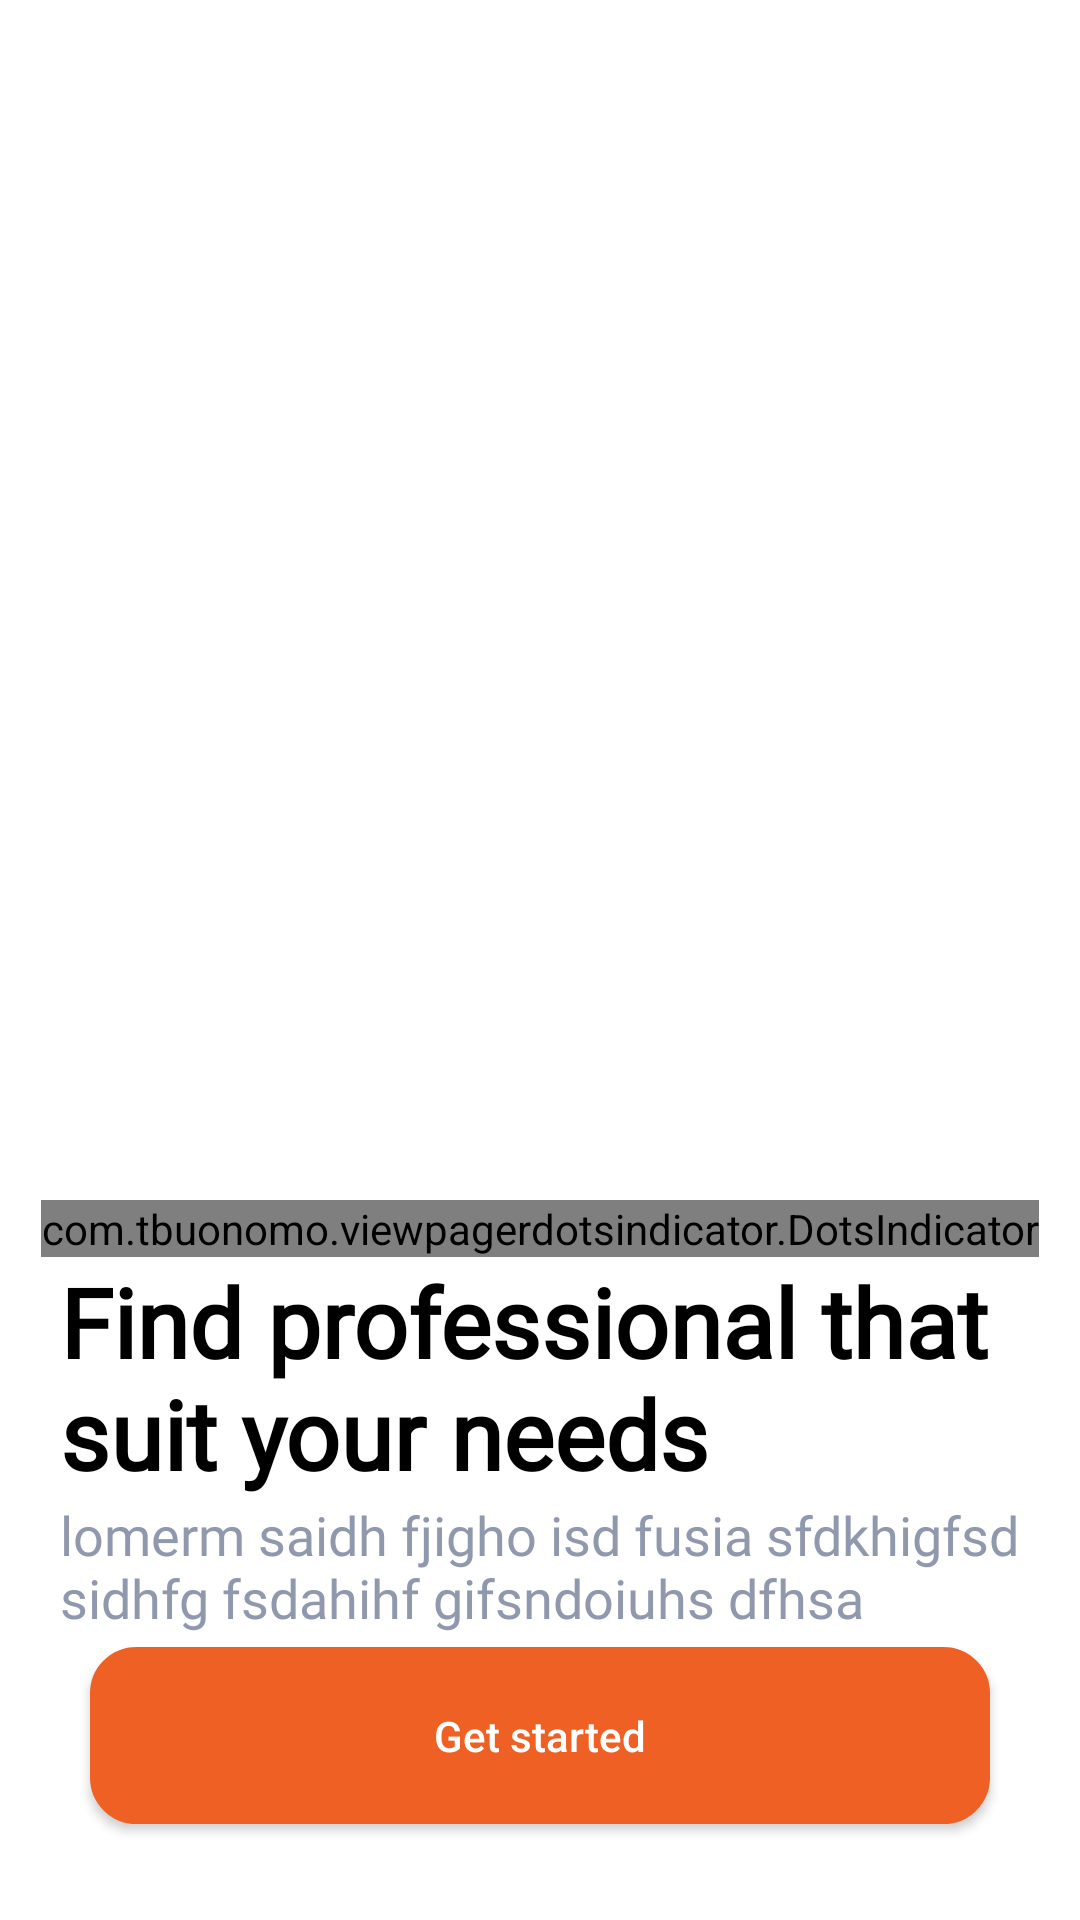

Reconstruct the res/layout file that produces this screen, plus the resources it refers to.
<!-- AndroidManifest.xml: application theme Theme.UrbanfitConsultation -->
<!-- res/layout/splash.xml -->
<?xml version="1.0" encoding="utf-8"?>
<RelativeLayout xmlns:android="http://schemas.android.com/apk/res/android"
    android:layout_width="match_parent"
    android:layout_height="match_parent"
    xmlns:app="http://schemas.android.com/apk/res-auto"
    android:background="@color/white">

        <androidx.viewpager.widget.ViewPager
            android:id="@+id/view_pager"
            android:layout_width="match_parent"
            android:layout_centerHorizontal="true"
            android:layout_height="400dp"/>

        <com.tbuonomo.viewpagerdotsindicator.DotsIndicator
            android:id="@+id/dots_indicator"
            android:layout_width="wrap_content"
            android:layout_height="wrap_content"
            app:dotsColor="@color/orange"
            app:dotsCornerRadius="4dp"
            app:dotsSize="12dp"
            android:layout_centerHorizontal="true"
            android:layout_below="@+id/view_pager"
            app:dotsSpacing="4dp"
            app:dotsElevation="5dp"
            app:dotsWidthFactor="2.5"/>

    <TextView
        android:id="@+id/line1"
        android:layout_width="wrap_content"
        android:layout_height="wrap_content"
        android:text="@string/findprofessionalsthatsuitsyourneeds"
        android:textSize="32sp"
        android:textStyle="bold"
        android:layout_below="@+id/dots_indicator"
        android:textColor="@color/black"
        android:fontFamily="@font/poppins_bold"
        android:layout_marginLeft="20dp"
        android:layout_marginRight="20dp"
        android:layout_centerHorizontal="true"
        android:layout_centerVertical="true"/>

    <TextView
        android:id="@+id/slogan"
        android:layout_width="wrap_content"
        android:layout_height="wrap_content"
        android:text="@string/lorem"
        android:textSize="18sp"
        android:layout_marginLeft="20dp"
        android:layout_marginRight="20dp"
        android:fontFamily="@font/poppins_light"
        android:textColor="@color/gray"
        android:layout_below="@id/line1"
        android:layout_centerHorizontal="true"/>

    <Button
        android:id="@+id/get_started_button"
        android:layout_width="300dp"
        android:layout_height="wrap_content"
        android:text="@string/getstarted"
        android:textColor="@color/white"
        android:textAllCaps="false"
        android:padding="20dp"
        android:background="@drawable/btn_rounded_corner_orange"
        android:layout_alignParentBottom="true"
        android:layout_centerHorizontal="true"
        android:layout_marginBottom="32dp"/>

</RelativeLayout>
<!-- resources referenced by this layout -->
<resources>
  <color name="black">#FF000000</color>
  <color name="gray">#9098AE</color>
  <color name="orange">#EE6024</color>
  <color name="white">#FFFFFFFF</color>
  <!-- drawable btn_rounded_corner_orange (drawable) -->
  <?xml version="1.0" encoding="utf-8"?>
  <shape xmlns:android="http://schemas.android.com/apk/res/android" android:shape="rectangle">
      <stroke android:width="1dp"
          android:color="@color/orange"/>
      <solid android:color="@color/orange"/>
  
      <corners android:radius="15dp"/>
  
  </shape>
  <string name="findprofessionalsthatsuitsyourneeds">Find professional that suit your needs</string>
  <string name="getstarted">Get started</string>
  <string name="lorem">lomerm saidh  fjigho isd fusia sfdkhigfsd sidhfg fsdahihf gifsndoiuhs dfhsa </string>
  <style name="Theme.UrbanfitConsultation" parent="Theme.AppCompat.DayNight.DarkActionBar">
          
          <item name="colorPrimary">@color/purple_500</item>
          <item name="colorPrimaryVariant">@color/whitedark</item>
          <item name="colorOnPrimary">@color/white</item>
          
          <item name="colorSecondary">@color/teal_200</item>
          <item name="colorSecondaryVariant">@color/teal_700</item>
          <item name="colorOnSecondary">@color/black</item>
          
          <item name="android:statusBarColor" tools:targetApi="l">?attr/colorPrimaryVariant</item>
          <item name="android:windowLightStatusBar">true</item>
          
      </style>
  <color name="purple_500">#FF6200EE</color>
  <color name="whitedark">#F6F5FA</color>
  <color name="teal_200">#FF03DAC5</color>
  <color name="teal_700">#FF018786</color>
</resources>
